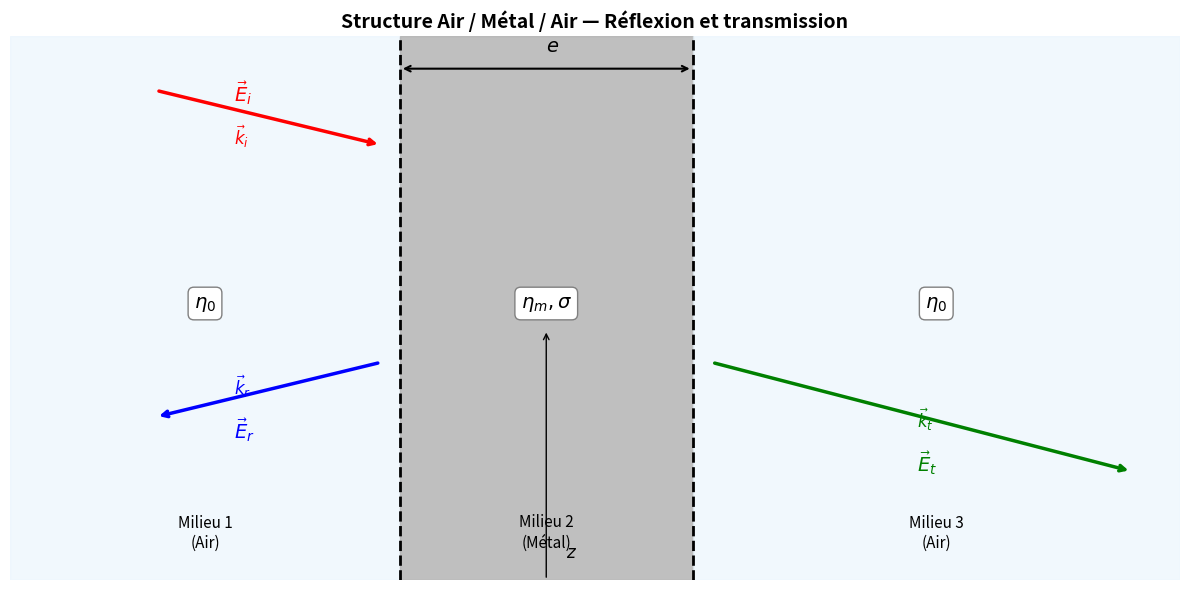

The matplotlib source for this figure:
import matplotlib.pyplot as plt


def dessiner_schema():
    fig, ax = plt.subplots(figsize=(12, 6))
    ax.set_xlim(-1, 11)
    ax.set_ylim(-2.5, 2.5)
    ax.axis('off')  # on enlève les axes

    # ============================================================
    # 1. LES TROIS MILIEUX
    # ============================================================
    # Milieu 1 (Air) : x < 3
    ax.axvspan(-1, 3, color='#E8F4FD', alpha=0.6, label='Milieu 1 (Air)')
    # Milieu 2 (Métal) : 3 < x < 6
    ax.axvspan(3, 6, color='#B0B0B0', alpha=0.8, label='Milieu 2 (Métal)')
    # Milieu 3 (Air) : x > 6
    ax.axvspan(6, 11, color='#E8F4FD', alpha=0.6, label='Milieu 3 (Air)')

    # Interfaces
    ax.axvline(3, color='black', linewidth=2, linestyle='--')
    ax.axvline(6, color='black', linewidth=2, linestyle='--')

    # ============================================================
    # 2. L'ONDE INCIDENTE (flèche vers la droite, dans milieu 1)
    # ============================================================
    ax.annotate('', xy=(2.8, 1.5), xytext=(0.5, 2.0),
                arrowprops=dict(arrowstyle='->', color='red', lw=2.5))
    ax.text(1.3, 1.9, r'$\vec{E}_i$', color='red', fontsize=14, fontweight='bold')
    ax.text(1.3, 1.5, r'$\vec{k}_i$', color='red', fontsize=12)

    # ============================================================
    # 3. L'ONDE RÉFLÉCHIE (flèche vers la gauche)
    # ============================================================
    ax.annotate('', xy=(0.5, -1.0), xytext=(2.8, -0.5),
                arrowprops=dict(arrowstyle='->', color='blue', lw=2.5))
    ax.text(1.3, -1.2, r'$\vec{E}_r$', color='blue', fontsize=14, fontweight='bold')
    ax.text(1.3, -0.8, r'$\vec{k}_r$', color='blue', fontsize=12)

    # ============================================================
    # 4. L'ONDE TRANSMISE (flèche vers la droite, dans milieu 3)
    # ============================================================
    ax.annotate('', xy=(10.5, -1.5), xytext=(6.2, -0.5),
                arrowprops=dict(arrowstyle='->', color='green', lw=2.5))
    ax.text(8.3, -1.5, r'$\vec{E}_t$', color='green', fontsize=14, fontweight='bold')
    ax.text(8.3, -1.1, r'$\vec{k}_t$', color='green', fontsize=12)

    # ============================================================
    # 5. L'ÉPAISSEUR e (double flèche dans le métal)
    # ============================================================
    ax.annotate('', xy=(3, 2.2), xytext=(6, 2.2),
                arrowprops=dict(arrowstyle='<->', color='black', lw=1.5))
    ax.text(4.5, 2.35, r'$e$', fontsize=14, fontweight='bold')

    # ============================================================
    # 6. LES IMPÉDANCES
    # ============================================================
    ax.text(1.0, 0.0, r'$\eta_0$', fontsize=14, ha='center',
            bbox=dict(boxstyle='round', facecolor='white', edgecolor='gray'))
    ax.text(4.5, 0.0, r'$\eta_m, \sigma$', fontsize=14, ha='center',
            bbox=dict(boxstyle='round', facecolor='white', edgecolor='gray'))
    ax.text(8.5, 0.0, r'$\eta_0$', fontsize=14, ha='center',
            bbox=dict(boxstyle='round', facecolor='white', edgecolor='gray'))

    # ============================================================
    # 7. TITRES ET LÉGENDES
    # ============================================================
    ax.text(1.0, -2.2, 'Milieu 1\n(Air)', ha='center', fontsize=11)
    ax.text(4.5, -2.2, 'Milieu 2\n(Métal)', ha='center', fontsize=11)
    ax.text(8.5, -2.2, 'Milieu 3\n(Air)', ha='center', fontsize=11)

    ax.set_title('Structure Air / Métal / Air — Réflexion et transmission',
                 fontsize=14, fontweight='bold')

    # ============================================================
    # 8. AXE Z (normale à l'interface)
    # ============================================================
    ax.annotate('', xy=(4.5, -0.2), xytext=(4.5, -2.5),
                arrowprops=dict(arrowstyle='->', color='black', lw=1))
    ax.text(4.7, -2.3, r'$z$', fontsize=12)

    plt.tight_layout()
    plt.savefig('schema_situation.png', dpi=200, bbox_inches='tight')
    plt.show()

if __name__ == "__main__":
    dessiner_schema()
